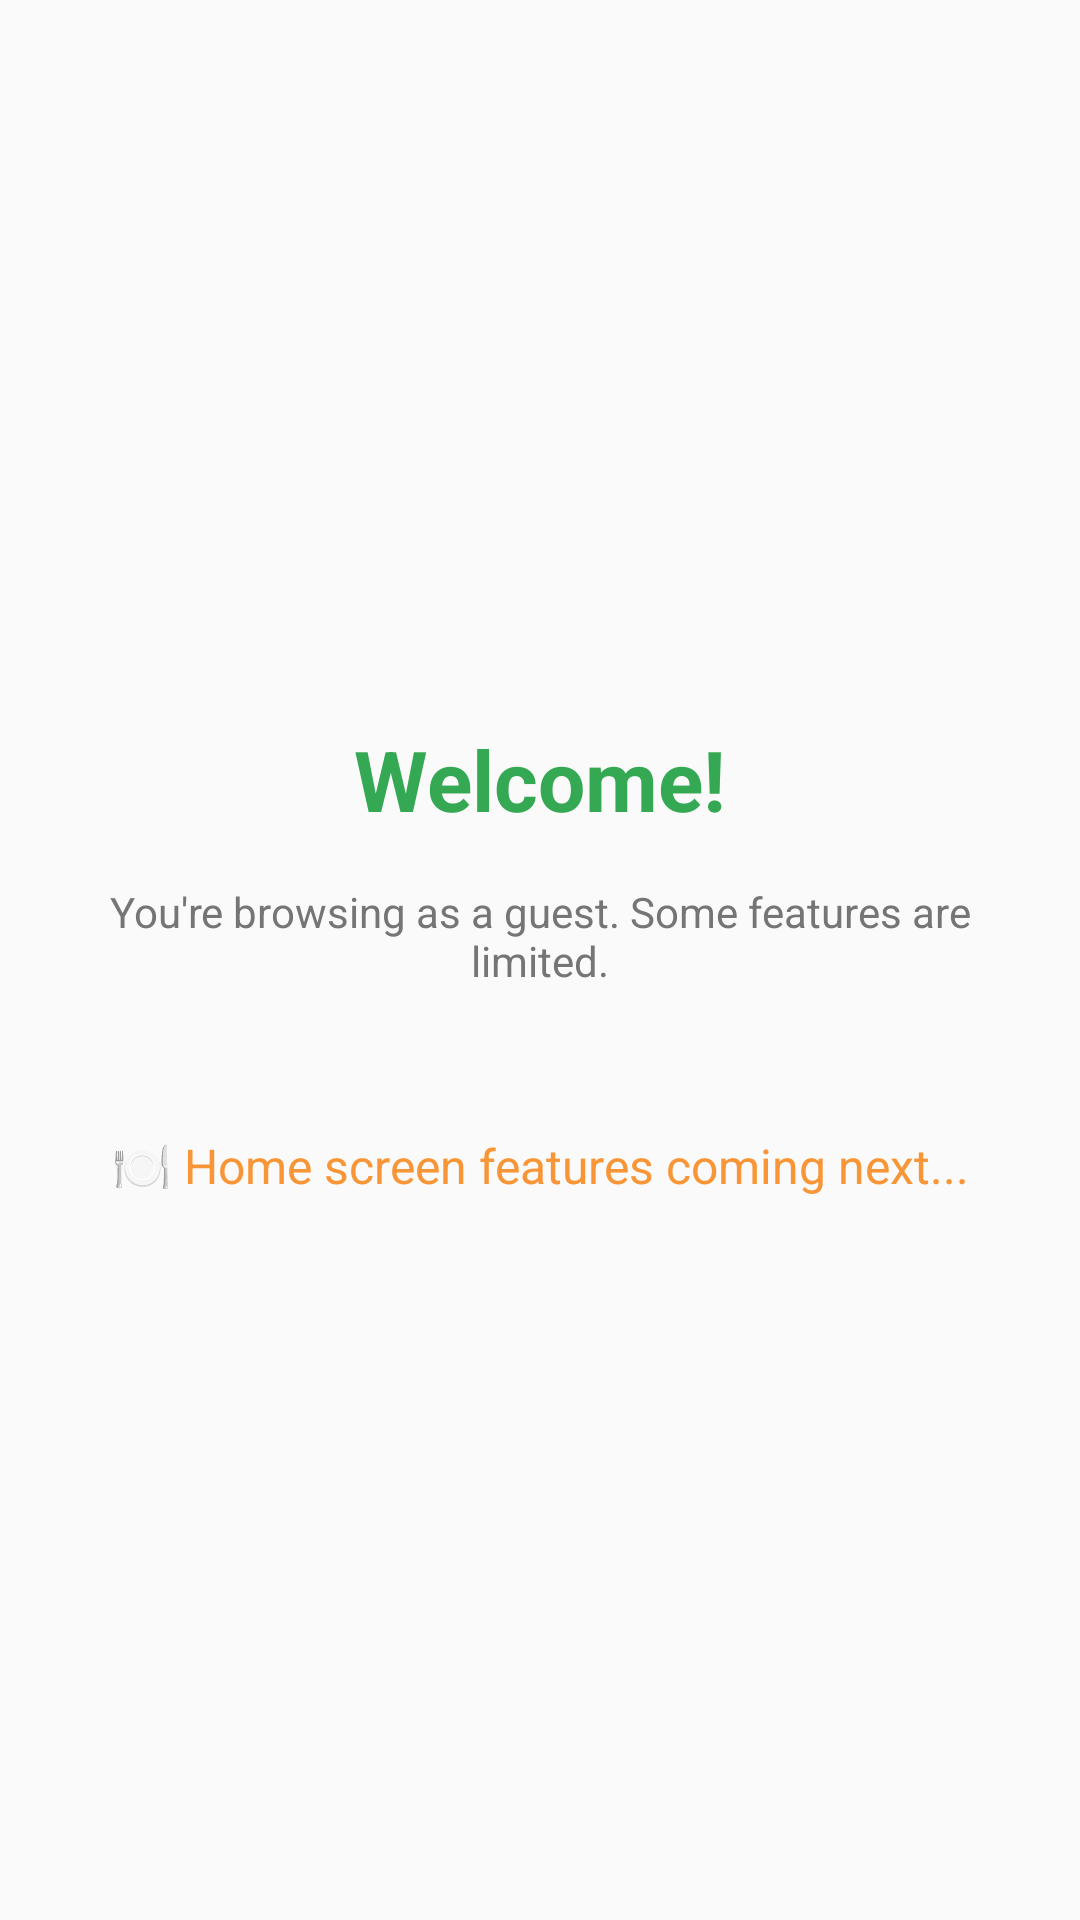

Here is an Android app screen rendered from its layout file. Give the layout XML and the strings, colors and styles it references.
<!-- AndroidManifest.xml: application theme Theme.FoodPlanner -->
<!-- res/layout/activity_main.xml -->
<?xml version="1.0" encoding="utf-8"?>
<androidx.constraintlayout.widget.ConstraintLayout xmlns:android="http://schemas.android.com/apk/res/android"
    xmlns:app="http://schemas.android.com/apk/res-auto"
    xmlns:tools="http://schemas.android.com/tools"
    android:id="@+id/main"
    android:layout_width="match_parent"
    android:layout_height="match_parent"
    android:background="@color/background"
    tools:context=".presentation.home.MainActivity">

    
    <TextView
        android:id="@+id/tvWelcome"
        android:layout_width="wrap_content"
        android:layout_height="wrap_content"
        android:text="Welcome!"
        android:textColor="@color/primary"
        android:textSize="28sp"
        android:textStyle="bold"
        app:layout_constraintBottom_toTopOf="@+id/tvUserStatus"
        app:layout_constraintEnd_toEndOf="parent"
        app:layout_constraintStart_toStartOf="parent"
        app:layout_constraintTop_toTopOf="parent"
        app:layout_constraintVertical_chainStyle="packed" />

    
    <TextView
        android:id="@+id/tvUserStatus"
        android:layout_width="0dp"
        android:layout_height="wrap_content"
        android:layout_marginTop="16dp"
        android:layout_marginHorizontal="32dp"
        android:gravity="center"
        android:text="@string/guest_mode_notice"
        android:textColor="@color/text_secondary"
        android:textSize="14sp"
        app:layout_constraintBottom_toTopOf="@+id/tvComingSoon"
        app:layout_constraintEnd_toEndOf="parent"
        app:layout_constraintStart_toStartOf="parent"
        app:layout_constraintTop_toBottomOf="@+id/tvWelcome" />

    
    <TextView
        android:id="@+id/tvComingSoon"
        android:layout_width="wrap_content"
        android:layout_height="wrap_content"
        android:layout_marginTop="48dp"
        android:text="🍽️ Home screen features coming next..."
        android:textColor="@color/secondary"
        android:textSize="16sp"
        app:layout_constraintBottom_toBottomOf="parent"
        app:layout_constraintEnd_toEndOf="parent"
        app:layout_constraintStart_toStartOf="parent"
        app:layout_constraintTop_toBottomOf="@+id/tvUserStatus" />

</androidx.constraintlayout.widget.ConstraintLayout>
<!-- resources referenced by this layout -->
<resources>
  <color name="background">#FAFAFA</color>
  <color name="primary">#34A853</color>
  <color name="secondary">#F89637</color>
  <color name="text_secondary">#757575</color>
  <string name="guest_mode_notice">You\'re browsing as a guest. Some features are limited.</string>
  <style name="Theme.FoodPlanner" parent="Base.Theme.FoodPlanner" />
  <style name="Base.Theme.FoodPlanner" parent="Theme.Material3.DayNight.NoActionBar">
          
          <item name="colorPrimary">@color/primary</item>
          <item name="colorPrimaryDark">@color/primary_dark</item>
          <item name="colorOnPrimary">@color/white</item>
          
          
          <item name="colorSecondary">@color/secondary</item>
          <item name="colorOnSecondary">@color/white</item>
          
          
          <item name="android:colorBackground">@color/background</item>
          <item name="colorSurface">@color/surface</item>
          
          
          <item name="android:statusBarColor">@color/primary</item>
      </style>
  <color name="primary_dark">#2E7D32</color>
  <color name="white">#FFFFFFFF</color>
  <color name="surface">#FFFFFF</color>
</resources>
